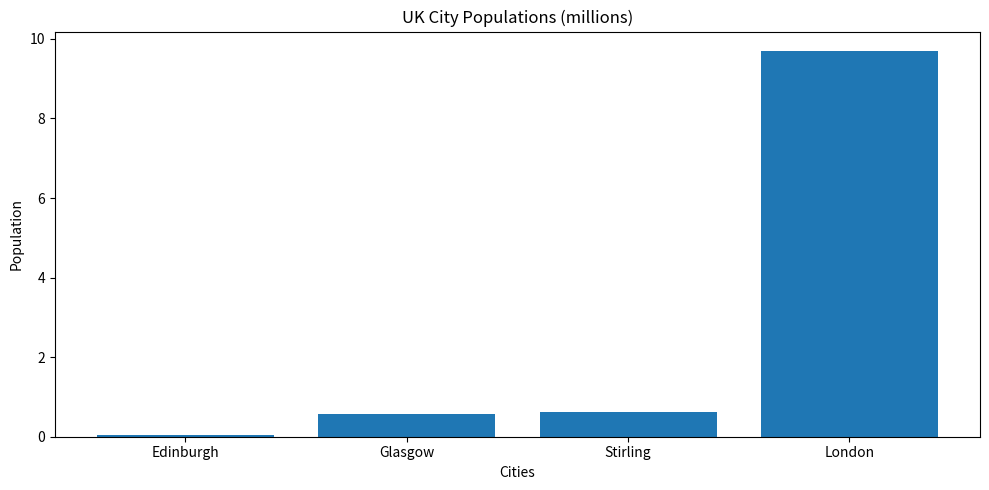
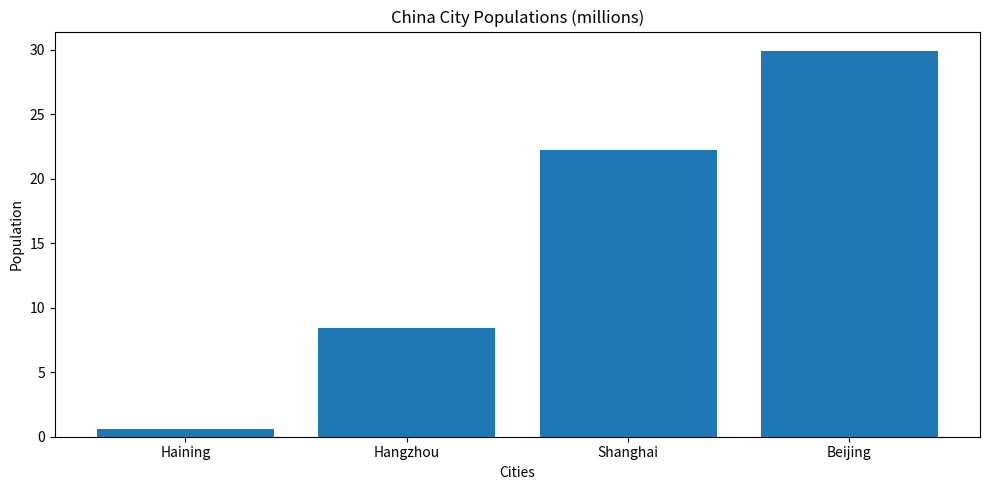

Recreate these plots in Python, in order.
# Given data  
uk_cities = ["Edinburgh", "Glasgow", "Stirling", "London"]  
uk_populations = [0.56, 0.62, 0.04, 9.7]  
china_cities = ["Haining", "Hangzhou", "Shanghai", "Beijing"]  
china_populations = [0.58, 8.4, 29.9, 22.2]  
  
# Sort the UK and China populations  
uk_sorted_pops = sorted(uk_populations)  
china_sorted_pops = sorted(china_populations)
print("Sorted UK City Populations (millions):", uk_sorted_pops)  
print("Sorted China City Populations (millions):", china_sorted_pops)
import matplotlib.pyplot as plt  
  
# Create bar plot for UK cities  
plt.figure(figsize=(10, 5))  
plt.bar(uk_cities, uk_sorted_pops)  
plt.title("UK City Populations (millions)")  
plt.xlabel("Cities")  
plt.ylabel("Population")  
plt.tight_layout()  #Make sure that all elements are clearly displayed and that there is no overlap.
plt.show()  
  
# Create bar plot for China cities  
plt.figure(figsize=(10, 5))  
plt.bar(china_cities, china_sorted_pops)  
plt.title("China City Populations (millions)")  
plt.xlabel("Cities")  
plt.ylabel("Population")  
plt.tight_layout()  
plt.show()